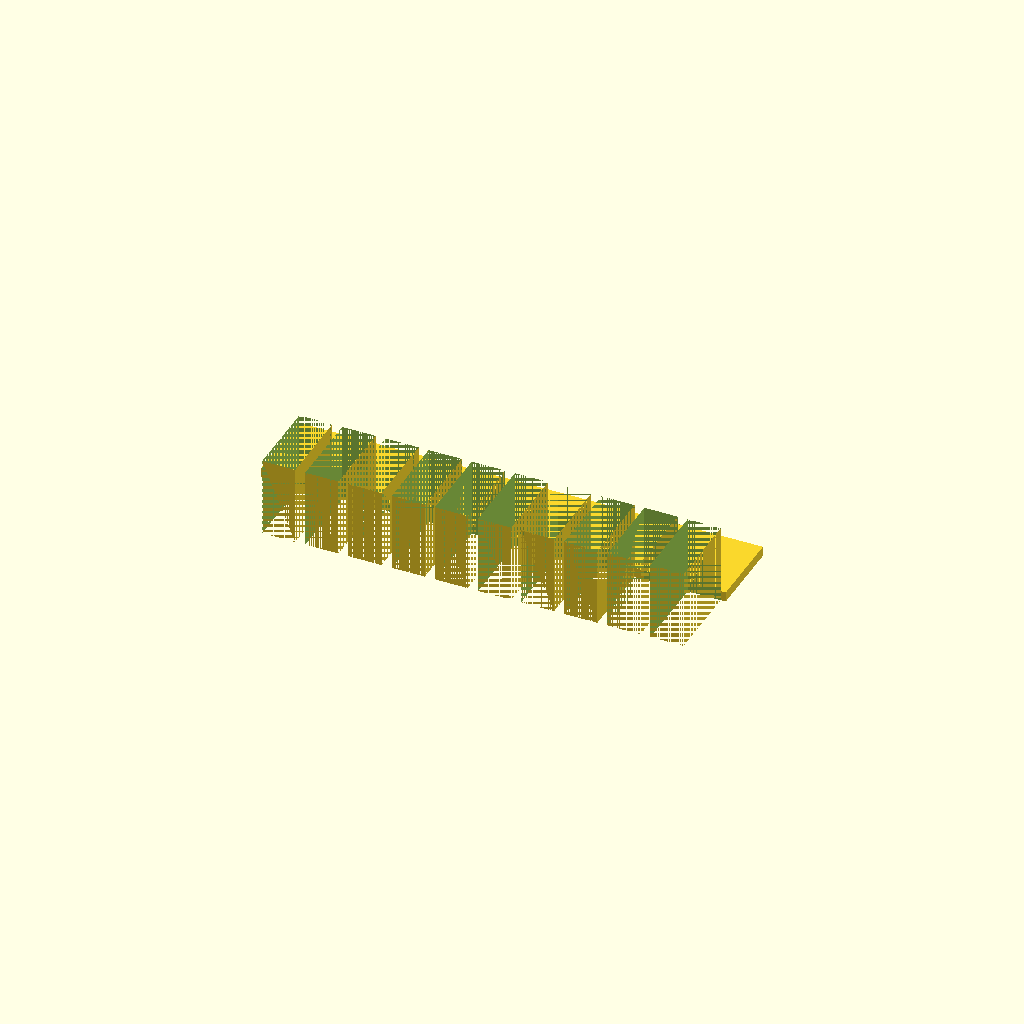
Cell 1: the model at its default parameters.
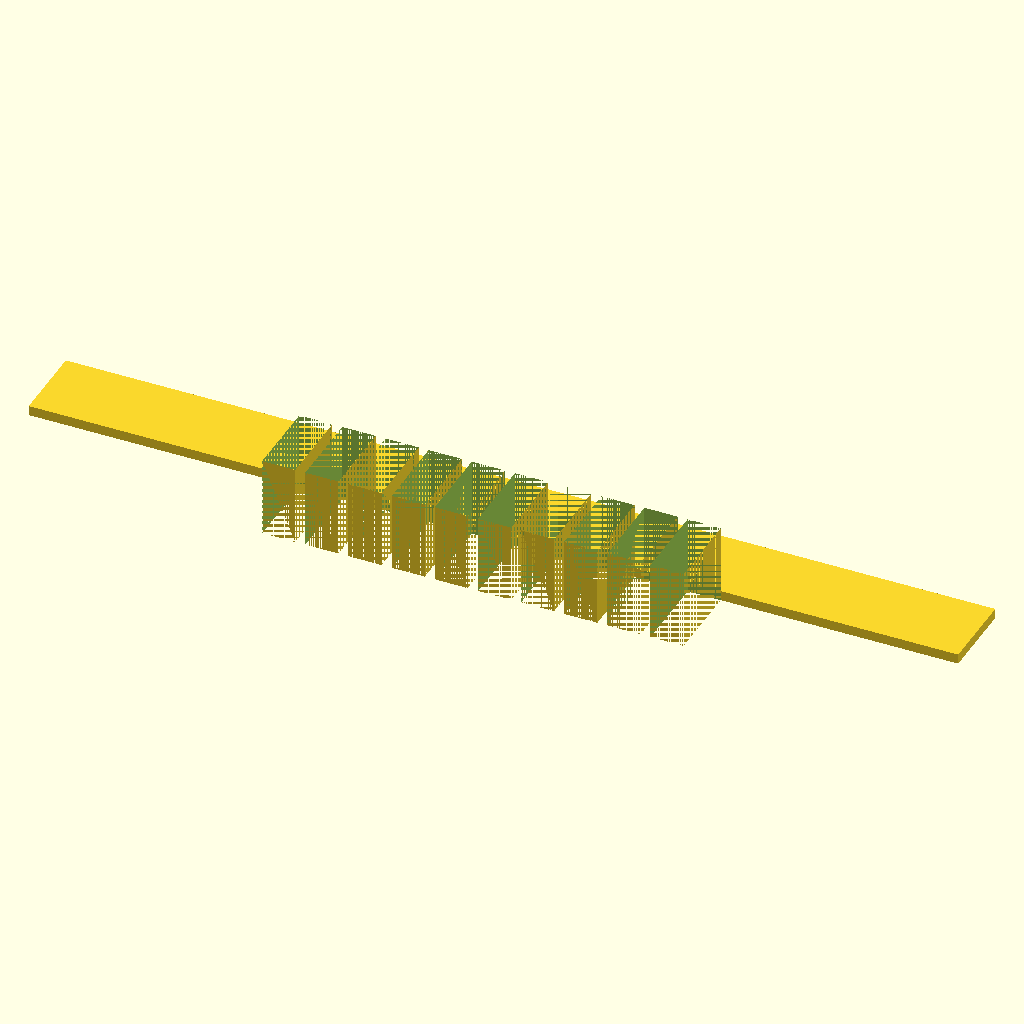
Cell 2: the same model with spine_len = 140.
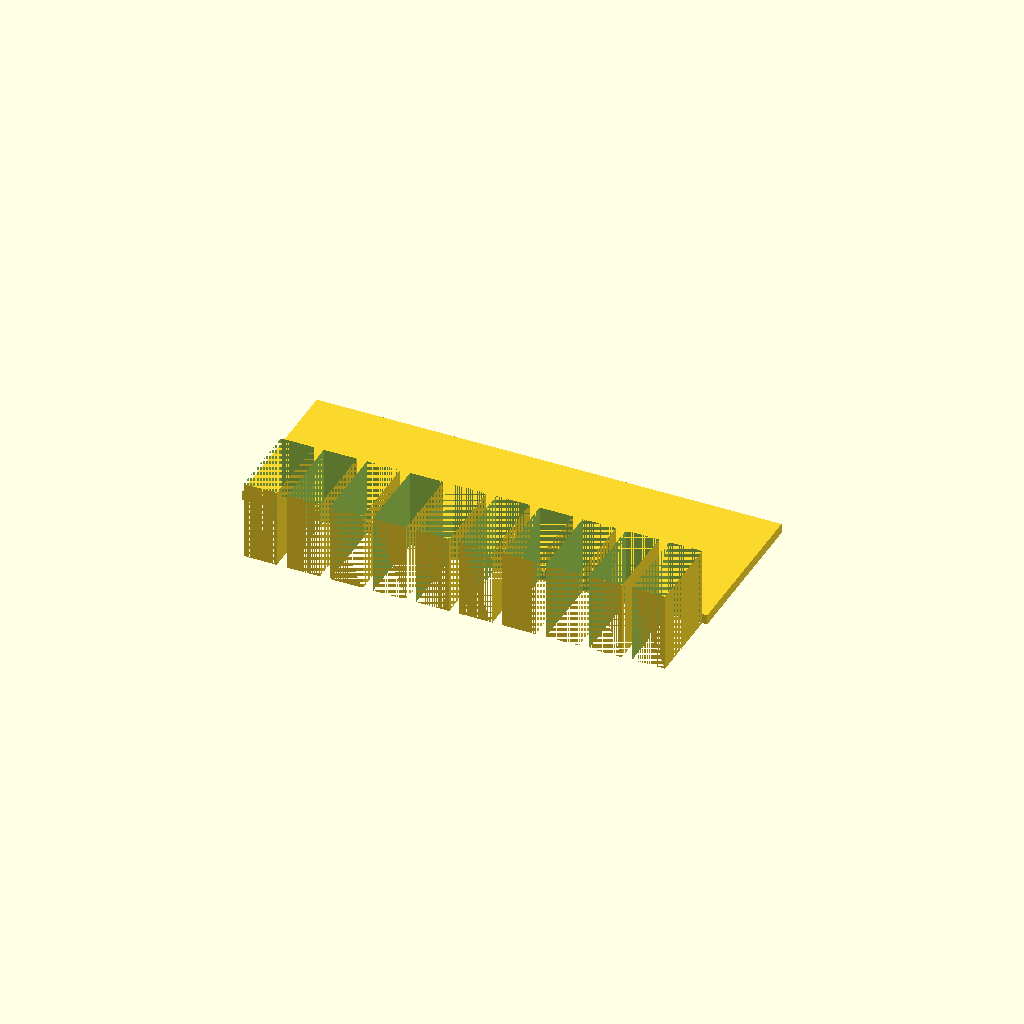
Cell 3: spine_w = 24 (everything else at default).
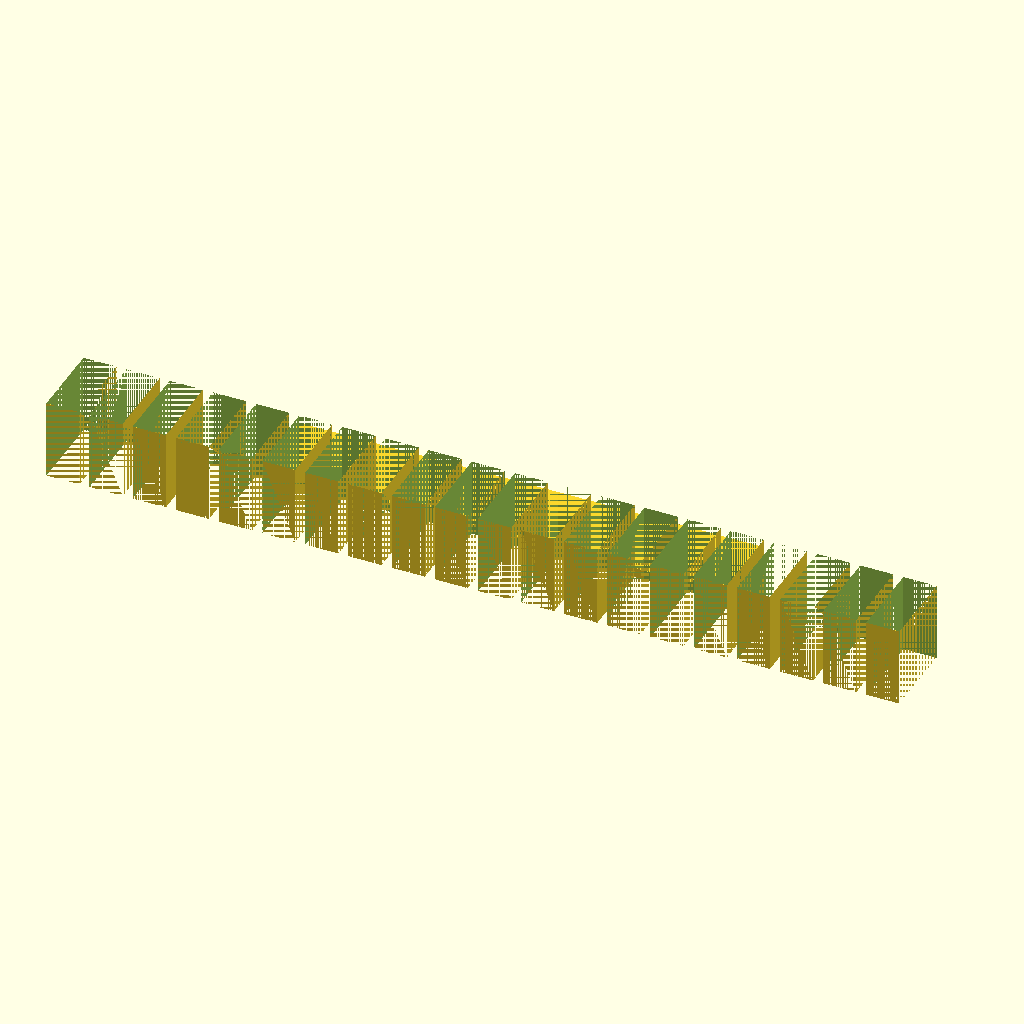
Cell 4: the same model with tooth_count = 20.
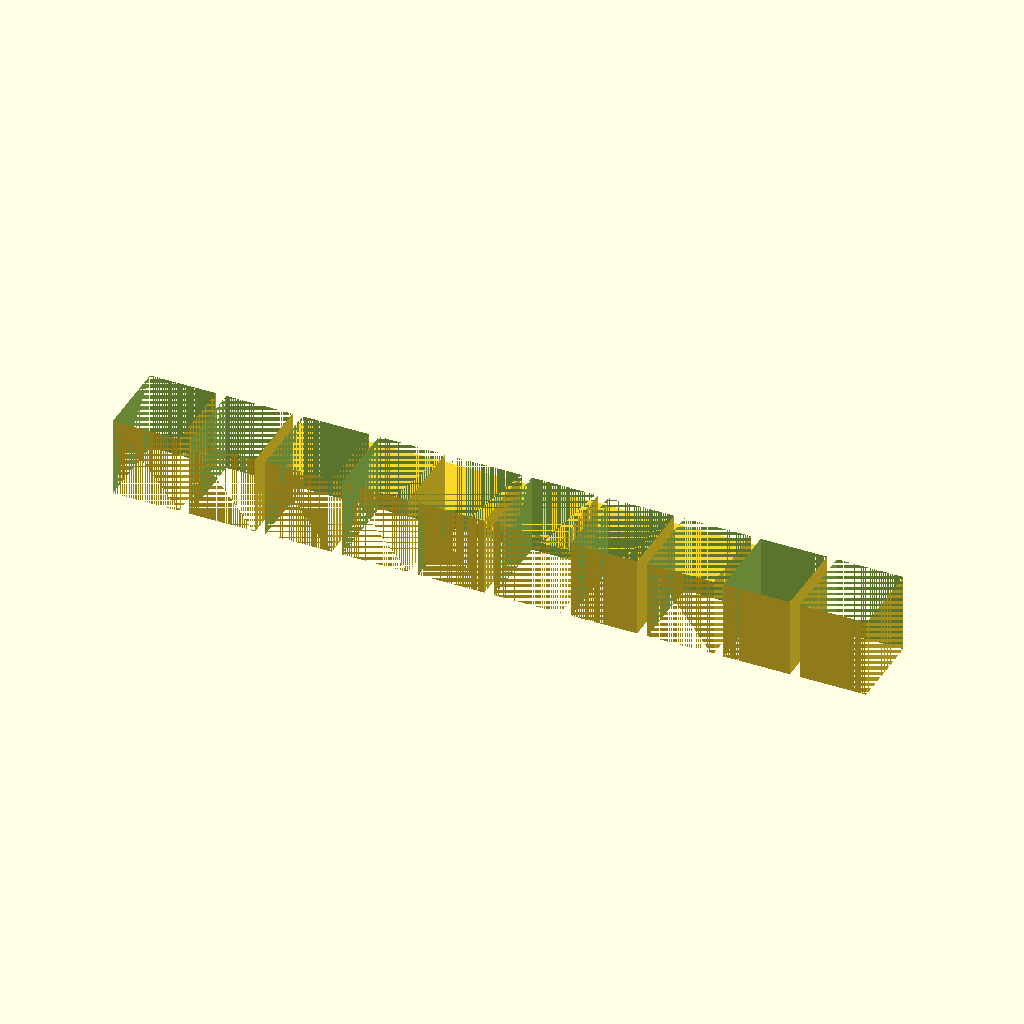
Cell 5 — tooth_w set to 10, the other parameters unchanged.
One fixed orthographic camera (rotation 55°, 0°, 25°; colour scheme Cornfield) for every cell.
OpenSCAD source file bench/results/gpu-v9s1-h0-g4/code/scadcoder-v9s1/gel_comb_10well_s3_a2.scad:
// 10-well comb for casting agarose gels
// Print orientation: flat on bed, teeth pointing down (-Z)

// ---------- Parameters ----------
plate_t      = 1.5;   // plate thickness (Z)
spine_len    = 70;    // spine length (X)
spine_w      = 12;    // spine width (Y)
tooth_count  = 10;    // number of teeth
tooth_w      = 5.0;   // tooth width (X)
tooth_len    = 12;    // tooth length (Y)
tooth_h      = 12;    // tooth height from spine (Z)
gap          = 1.5;   // gap between teeth (X)
eps          = 0.5;   // overcut for clean booleans

$fn = 64;

// ---------- Derived ----------
pitch       = tooth_w + gap;
spine_x0    = -spine_len / 2;
spine_y0    = -spine_w / 2;
tooth_x0    = -(tooth_count - 1) * pitch / 2;   // row centred on origin
tooth_y0    = spine_y0 - tooth_len;             // teeth hang in -Y

// ---------- Model ----------
difference() {
    union() {
        // Plate (spine + teeth)
        translate([spine_x0, spine_y0, 0])
            cube([spine_len, spine_w, plate_t]);
        for (i = [0 : tooth_count - 1])
            translate([tooth_x0 + i * pitch, tooth_y0, 0])
                cube([tooth_w, tooth_len, tooth_h]);
    }
    // Wells (through-cut, past both top and bottom faces)
    for (i = [0 : tooth_count - 1])
        translate([tooth_x0 + i * pitch, tooth_y0, -eps])
            cube([tooth_w, tooth_len, tooth_h + 2 * eps]);
}
Customizer parameters (derived from the source; name, type, default, range or options):
plate_t: number, default 1.5
spine_len: number, default 70
spine_w: number, default 12
tooth_count: number, default 10
tooth_w: number, default 5
tooth_len: number, default 12
tooth_h: number, default 12
gap: number, default 1.5
eps: number, default 0.5
